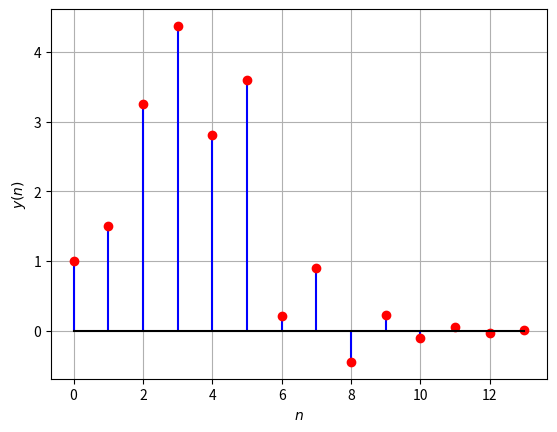

This chart was generated by the following Python code:
import numpy as np
from numpy.fft import fft, ifft
import matplotlib.pyplot as plt

N = 14
n = np.arange(N)
fn = (-1/2) ** n
hn1 = np.pad(fn, (0, 2), 'constant', constant_values=(0, 0))
hn2 = np.pad(fn, (2, 0), 'constant', constant_values=(0, 0))
h = hn1 + hn2

x_temp = np.array([1.0, 2.0, 3.0, 4.0, 2.0, 1.0])
x = np.pad(x_temp, (0, 10), 'constant', constant_values=(0))
dftmatrix = fft(np.eye(len(x)))

X = x @ dftmatrix
H = h @ dftmatrix

# Convolution in the frequency domain
Y = H * X

# Inverse DFT matrix
invmatrix = np.linalg.inv(dftmatrix)
y = (Y @ invmatrix).real

plt.stem(range(0, 14), y[:14],markerfmt = 'ro',linefmt='b-',  basefmt='k')
plt.xlabel('$n$')
plt.ylabel('$y(n)$')
plt.grid()
plt.savefig('matrix.png')

